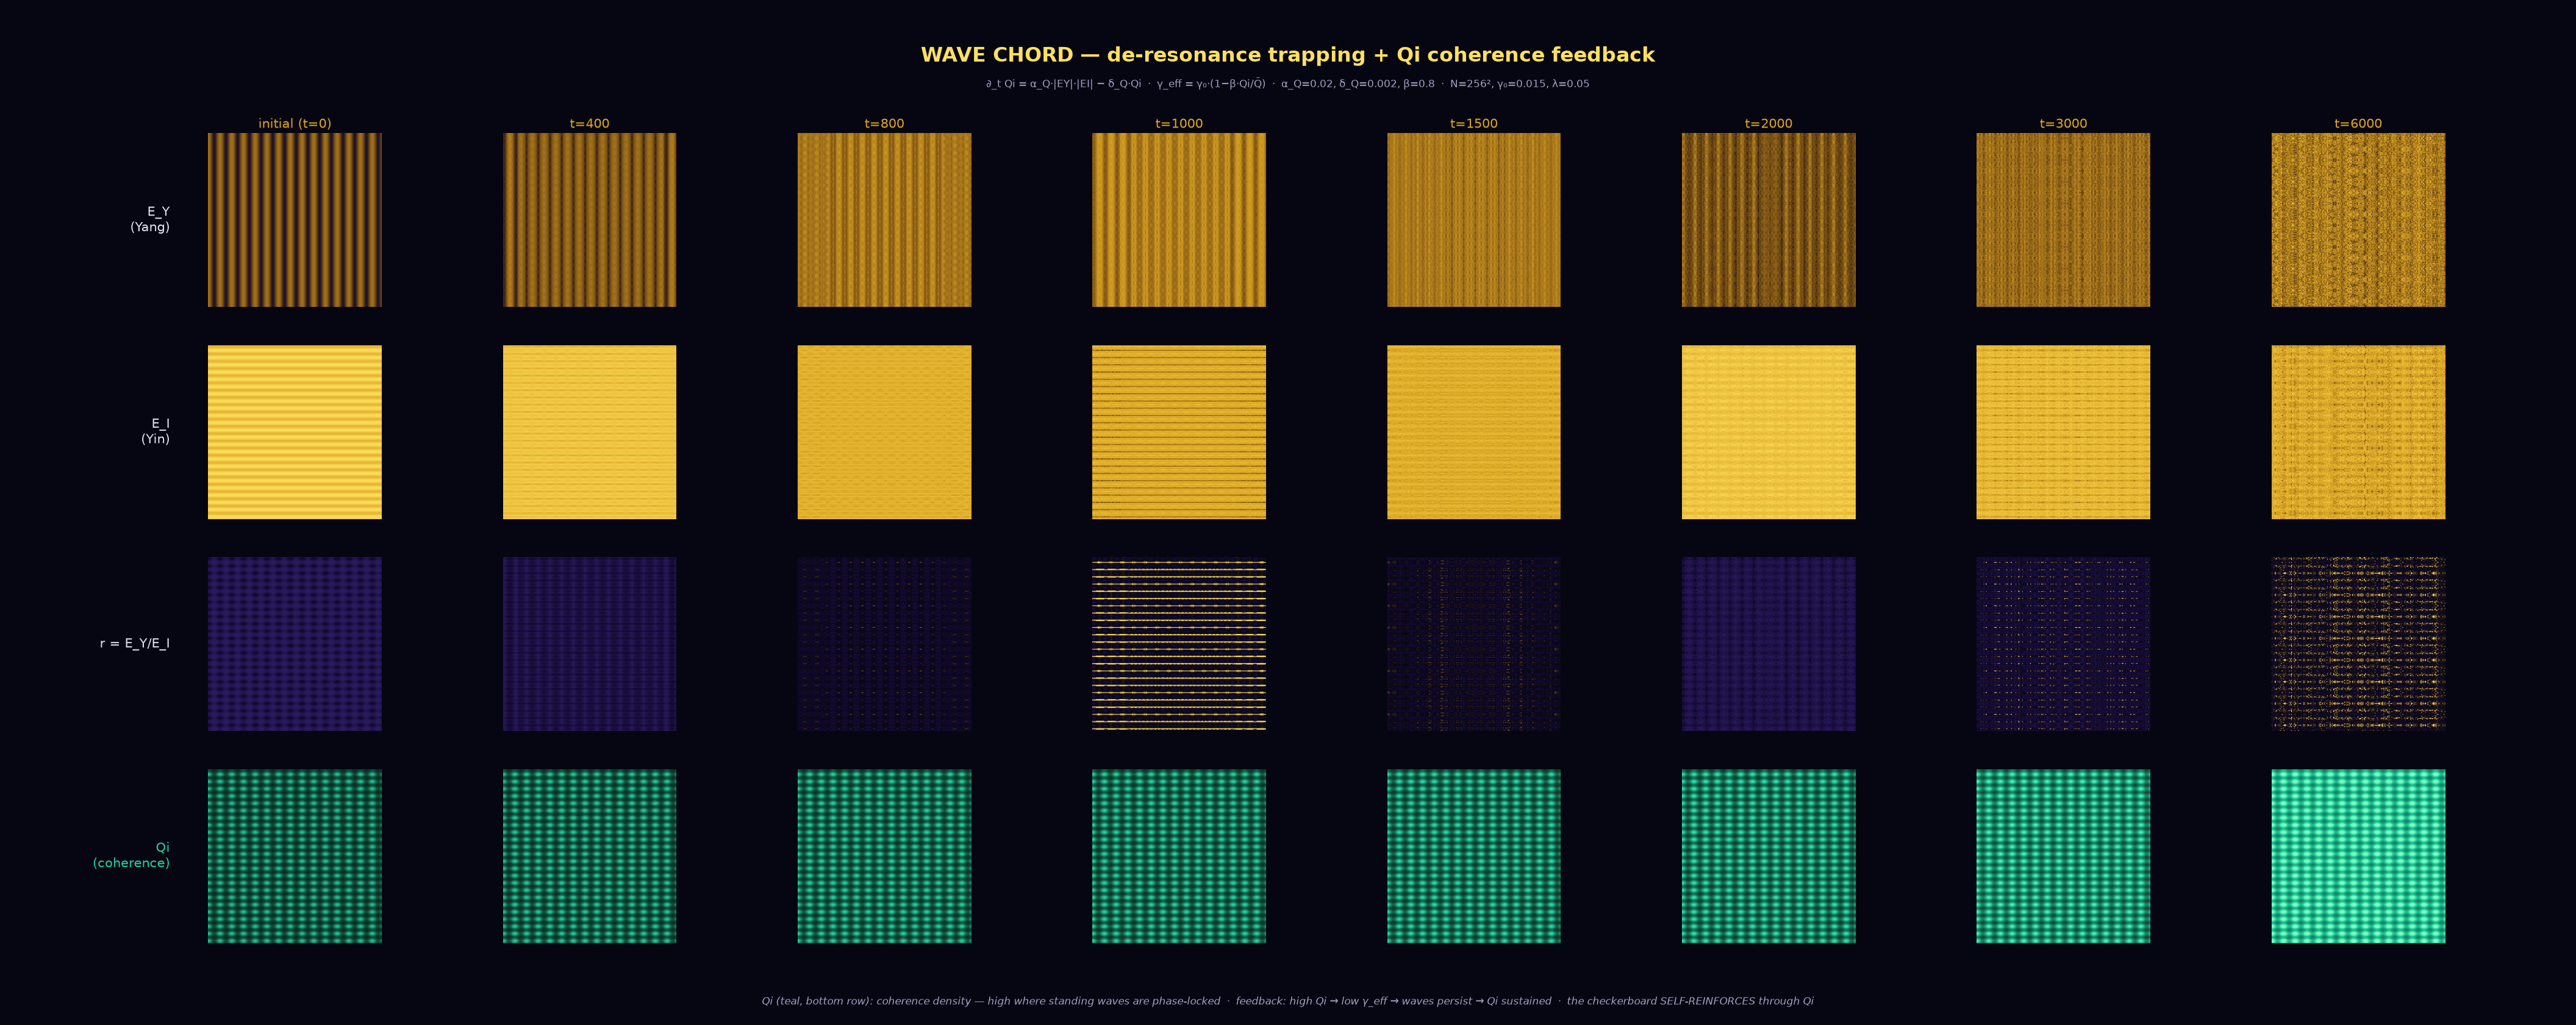

Reproduce this figure in Python.
#!/usr/bin/env python3
"""
Wave Chord — damped-wave two-fluid simulation with Qi coherence feedback.

Solves the 2D damped wave equation with φ-dependent wave speed AND a dynamic
coherence field Qi that self-reinforces the standing wave pattern.

The key feedback loop:
    standing waves → high Qi → reduced damping → waves persist → Qi sustained

PDE:
    ∂_t E_Y = V_Y,   ∂_t V_Y = ∇·(c²(r)∇E_Y) − γ_eff·V_Y − λ·tanh(E_Y−φE_I)
    ∂_t E_I = V_I,   ∂_t V_I = ∇·(c²(r)∇E_I) − γ_eff·V_I + λ·tanh(E_Y−φE_I)
    ∂_t Qi  = α_Q·|E_Y|·|E_I| − δ_Q·Qi
    c²(r) = c₀² · |r−φ|/(α+|r−φ|)
    γ_eff = γ₀ · max(0, 1 − β·Qi/Q̄_i)

Run:  python visual-explainers/wave_chord.py
Out:  visual-explainers/wave_chord.png  +  wave_chord_final.png
"""

import numpy as np
import time

# ─────────────────────────────────────────────────────────────────────────────
# Framework parameters
# ─────────────────────────────────────────────────────────────────────────────
PHI = (1 + np.sqrt(5)) / 2
LAM   = 0.05          # conversion rate λ (saturating via tanh)
GAMMA = 0.015         # base wave damping γ₀ (modulated by Qi)
C0    = 0.85          # base wave speed c₀
ALPHA = 0.20          # c² valley width

# Qi coherence parameters
ALPHA_Q = 0.02        # Qi growth rate from standing-wave coherence
DELTA_Q = 0.002       # Qi friction decay (slow — coherence persists)
BETA    = 0.8         # Qi → damping reduction strength (at Q̄, damping → 20% of γ₀)

# ─────────────────────────────────────────────────────────────────────────────
# Numerical parameters
# ─────────────────────────────────────────────────────────────────────────────
N = 256
L = 24.0
DT = 0.008
# Snapshot window: dense sampling of peak-contrast period
STEPS_SNAP = [0, 400, 800, 1000, 1500, 2000, 3000, 6000]
MAX_STEP = max(STEPS_SNAP)

dx = L / N
INIT_TOTAL = None

def make_field():
    global INIT_TOTAL
    x = np.linspace(0, L, N, endpoint=False)
    y = np.linspace(0, L, N, endpoint=False)
    XX, YY = np.meshgrid(x, y)
    EY = 1.0 + 0.32 * np.cos(2 * np.pi * XX / PHI)
    EI = 1.0 + 0.32 * np.cos(2 * np.pi * (YY - 0.25))
    VY = np.zeros_like(EY)
    VI = np.zeros_like(EY)
    # Qi initialized from initial coherence: |EY|·|EI| at t=0
    Qi = np.abs(EY) * np.abs(EI)
    INIT_TOTAL = EY.sum() + EI.sum()
    return EY, EI, VY, VI, Qi

EY, EI, VY, VI, Qi = make_field()

# ═══════════════════════════════════════════════════════════════════════════
# Physical terms
# ═══════════════════════════════════════════════════════════════════════════

def c_sq(r):
    """Wave speed squared: de-resonance TRAP — zero at r=φ, broad valley."""
    return C0**2 * np.abs(r - PHI) / (ALPHA + np.abs(r - PHI))

def laplacian_var_c2(f, c2):
    """∇·(c² ∇f) with central differences and half-point averaging of c²."""
    c2_xp = 0.5 * (c2 + np.roll(c2, -1, axis=1))
    c2_xm = 0.5 * (np.roll(c2, 1, axis=1) + c2)
    fp = np.roll(f, -1, axis=1) - f
    fm = f - np.roll(f, 1, axis=1)
    div_x = (c2_xp * fp - c2_xm * fm) / dx**2
    c2_yp = 0.5 * (c2 + np.roll(c2, -1, axis=0))
    c2_ym = 0.5 * (np.roll(c2, 1, axis=0) + c2)
    fp_y = np.roll(f, -1, axis=0) - f
    fm_y = f - np.roll(f, 1, axis=0)
    div_y = (c2_yp * fp_y - c2_ym * fm_y) / dx**2
    return div_x + div_y

def rhs(ey, ei, vy, vi, qi):
    """Return (a_Y, a_I) = accelerations.  Uses stage-local velocities and Qi."""
    ey_c = np.clip(ey, 0.05, 5.0)
    ei_c = np.clip(ei, 0.05, 5.0)
    r = ey_c / ei_c
    c2 = c_sq(r)
    wY = laplacian_var_c2(ey, c2)
    wI = laplacian_var_c2(ei, c2)
    conv = -LAM * np.tanh(ey - PHI * ei)
    # Qi-modulated damping: high Qi → low damping (waves persist)
    qi_mean = qi.mean() + 1e-10
    gamma_eff = GAMMA * np.maximum(0.0, 1.0 - BETA * qi / qi_mean)
    aY = wY - gamma_eff * vy + conv
    aI = wI - gamma_eff * vi - conv
    return aY, aI

def qi_rhs(ey, ei, qi):
    """Qi evolution: coherence source from |EY|·|EI|, friction decay."""
    coherence_source = ALPHA_Q * np.abs(ey) * np.abs(ei)
    friction_decay = DELTA_Q * qi
    return coherence_source - friction_decay

# ═══════════════════════════════════════════════════════════════════════════
# Standard RK4 for dE/dt = V,  dV/dt = F(E, V, Qi),  dQi/dt = G(E, Qi)
# ═══════════════════════════════════════════════════════════════════════════

def step_rk4(ey, ei, vy, vi, qi, dt):
    """One RK4 step for the 5-field system (EY, EI, VY, VI, Qi)."""
    # Stage 1
    k1e_y, k1e_i = vy, vi
    a1y, a1i = rhs(ey, ei, vy, vi, qi)
    k1v_y, k1v_i = a1y, a1i
    k1q = qi_rhs(ey, ei, qi)

    # Stage 2
    ey2 = ey + (dt/2)*k1e_y;  ei2 = ei + (dt/2)*k1e_i
    vy2 = vy + (dt/2)*k1v_y;  vi2 = vi + (dt/2)*k1v_i
    qi2 = qi + (dt/2)*k1q
    k2e_y, k2e_i = vy2, vi2
    a2y, a2i = rhs(ey2, ei2, vy2, vi2, qi2)
    k2v_y, k2v_i = a2y, a2i
    k2q = qi_rhs(ey2, ei2, qi2)

    # Stage 3
    ey3 = ey + (dt/2)*k2e_y;  ei3 = ei + (dt/2)*k2e_i
    vy3 = vy + (dt/2)*k2v_y;  vi3 = vi + (dt/2)*k2v_i
    qi3 = qi + (dt/2)*k2q
    k3e_y, k3e_i = vy3, vi3
    a3y, a3i = rhs(ey3, ei3, vy3, vi3, qi3)
    k3v_y, k3v_i = a3y, a3i
    k3q = qi_rhs(ey3, ei3, qi3)

    # Stage 4
    ey4 = ey + dt*k3e_y;  ei4 = ei + dt*k3e_i
    vy4 = vy + dt*k3v_y;  vi4 = vi + dt*k3v_i
    qi4 = qi + dt*k3q
    k4e_y, k4e_i = vy4, vi4
    a4y, a4i = rhs(ey4, ei4, vy4, vi4, qi4)
    k4v_y, k4v_i = a4y, a4i
    k4q = qi_rhs(ey4, ei4, qi4)

    # Assemble
    ey_new = ey + (dt/6)*(k1e_y + 2*k2e_y + 2*k3e_y + k4e_y)
    ei_new = ei + (dt/6)*(k1e_i + 2*k2e_i + 2*k3e_i + k4e_i)
    vy_new = vy + (dt/6)*(k1v_y + 2*k2v_y + 2*k3v_y + k4v_y)
    vi_new = vi + (dt/6)*(k1v_i + 2*k2v_i + 2*k3v_i + k4v_i)
    qi_new = qi + (dt/6)*(k1q + 2*k2q + 2*k3q + k4q)
    return ey_new, ei_new, vy_new, vi_new, qi_new

# ═══════════════════════════════════════════════════════════════════════════
# Integration
# ═══════════════════════════════════════════════════════════════════════════
print(f"N={N}  L={L:.0f}  c₀={C0}  α={ALPHA}  γ₀={GAMMA}  λ={LAM}  dt={DT}")
print(f"Qi: α_Q={ALPHA_Q}  δ_Q={DELTA_Q}  β={BETA}")
print(f"Feedback: standing waves → Qi → reduced γ → waves persist → Qi sustained")
t0 = time.time()

snapshots = [(0, EY.copy(), EI.copy(), Qi.copy())]

for t in range(1, MAX_STEP + 1):
    EY, EI, VY, VI, Qi = step_rk4(EY, EI, VY, VI, Qi, DT)
    # Mass rescaling
    s = INIT_TOTAL / (EY.sum() + EI.sum() + 1e-12)
    EY *= s; EI *= s
    # Floor clamp
    EY = np.maximum(EY, 0.01)
    EI = np.maximum(EI, 0.01)
    Qi = np.maximum(Qi, 0.0)
    if t in STEPS_SNAP:
        r_clamped = np.clip(EY, 0.05, 5.0) / np.clip(EI, 0.05, 5.0)
        c2_arr = c_sq(r_clamped)
        r_mean = r_clamped.mean()
        qi_mean = Qi.mean()
        gamma_eff_mean = GAMMA * max(0.0, 1.0 - BETA * qi_mean / (qi_mean + 1e-10))
        total = EY.sum() + EI.sum()
        print(f"  step {t:>6}  r̄={r_mean:.4f}  r̄/φ={r_mean/PHI:.4f}  "
              f"r_std={r_clamped.std():.4f}  "
              f"Q̄={qi_mean:.4f}  γ_eff={gamma_eff_mean:.5f}  "
              f"c²∈[{c2_arr.min():.4f},{c2_arr.max():.4f}]  "
              f"EY∈[{EY.min():.4f},{EY.max():.4f}]  "
              f"EI∈[{EI.min():.4f},{EI.max():.4f}]")
        snapshots.append((t, EY.copy(), EI.copy(), Qi.copy()))

elapsed = time.time() - t0
r_final = np.clip(EY, 0.05, 5.0) / np.clip(EI, 0.05, 5.0)
print(f"done: {MAX_STEP} steps in {elapsed:.1f}s  r̄={r_final.mean():.4f}  "
      f"r̄/φ={r_final.mean()/PHI:.4f}  r_std={r_final.std():.4f}  "
      f"Q̄={Qi.mean():.4f}")

# ═══════════════════════════════════════════════════════════════════════════
# Visualization — 4 rows: E_Y, E_I, r, Qi
# ═══════════════════════════════════════════════════════════════════════════
import matplotlib
matplotlib.use("Agg")
import matplotlib.pyplot as plt
from matplotlib.colors import LinearSegmentedColormap, LogNorm

BG = "#060612"
YIN_DEEP, YIN_MID, YIN_LIGHT = "#140a33", "#2a1a5e", "#4a2a8e"
YANG_DARK, YANG_MID, YANG_BRIGHT, YANG_PEAK = "#5a3a10", "#9a6a1a", "#daa520", "#ffe060"
TEXT_MAIN, TEXT_SUB, RING = "#e0e0f0", "#a0a0c0", "#303050"
QI_COLOR = "#20d0a0"  # teal for Qi

plt.rcParams.update({
    "figure.facecolor": BG, "axes.facecolor": BG, "savefig.facecolor": BG,
    "text.color": TEXT_MAIN, "axes.edgecolor": RING,
    "xtick.color": TEXT_SUB, "ytick.color": TEXT_SUB,
    "font.family": "DejaVu Sans", "mathtext.default": "regular",
})

DIVERGE = LinearSegmentedColormap.from_list(
    "diverge", [YIN_MID, YIN_DEEP, BG, YANG_DARK, YANG_PEAK])
LIN_GOLD = LinearSegmentedColormap.from_list(
    "gold", [BG, YIN_DEEP, YANG_DARK, YANG_MID, YANG_BRIGHT, YANG_PEAK])
QI_CMAP = LinearSegmentedColormap.from_list(
    "qi", [BG, "#0a2a20", "#104a38", "#188a68", QI_COLOR, "#80ffc0"])

# Pre-compute all fields and shared color scales
r_fields = []
for t_val, ey, ei, qi in snapshots:
    r = np.clip(ey, 0.05, 5.0) / np.clip(ei, 0.05, 5.0)
    r_fields.append(r)

all_r = np.concatenate([r.ravel() for r in r_fields])
r_vmin = float(np.percentile(all_r, 2))
r_vmax = float(np.percentile(all_r, 98))
r_vmin = min(r_vmin, PHI - 0.3)
r_vmax = max(r_vmax, PHI + 0.3)

all_qi = np.concatenate([s[3].ravel() for s in snapshots])
qi_vmax = float(np.percentile(all_qi, 99))
qi_vmax = max(qi_vmax, 0.01)
print(f"r scale: [{r_vmin:.3f}, {r_vmax:.3f}]  Qi scale: [0, {qi_vmax:.4f}]")

n_cols = len(snapshots)
fig, axes = plt.subplots(4, n_cols, figsize=(3.3 * n_cols, 10.5), dpi=160)
fig.subplots_adjust(left=0.06, right=0.97, top=0.87, bottom=0.08,
                    hspace=0.22, wspace=0.05)

col_titles = ["initial (t=0)"] + [f"t={s[0]}" for s in snapshots[1:]]

vmin_ey = max(min(s[1].min() for s in snapshots), 1e-4)
vmax_ey = max(s[1].max() for s in snapshots)
vmin_ei = max(min(s[2].min() for s in snapshots), 1e-4)
vmax_ei = max(s[2].max() for s in snapshots)

for col, (t_val, ey, ei, qi) in enumerate(snapshots):
    r = r_fields[col]
    axes[0, col].imshow(ey, extent=[0, L, 0, L], origin="lower",
                         cmap=LIN_GOLD, norm=LogNorm(vmin=vmin_ey, vmax=vmax_ey),
                         interpolation="bilinear")
    axes[1, col].imshow(ei, extent=[0, L, 0, L], origin="lower",
                         cmap=LIN_GOLD, norm=LogNorm(vmin=vmin_ei, vmax=vmax_ei),
                         interpolation="bilinear")
    axes[2, col].imshow(r, extent=[0, L, 0, L], origin="lower",
                         cmap=DIVERGE, vmin=r_vmin, vmax=r_vmax,
                         interpolation="bilinear")
    axes[3, col].imshow(qi, extent=[0, L, 0, L], origin="lower",
                         cmap=QI_CMAP, vmin=0, vmax=qi_vmax,
                         interpolation="bilinear")
    for ax in [axes[0, col], axes[1, col], axes[2, col], axes[3, col]]:
        ax.set_xticks([]); ax.set_yticks([])
        for s in ax.spines.values():
            s.set_visible(False)
    axes[0, col].set_title(col_titles[col], fontsize=9.5, color=YANG_BRIGHT, pad=4)

axes[0, 0].text(-0.22, 0.5, "E_Y\n(Yang)", transform=axes[0, 0].transAxes,
                 fontsize=9.5, color=TEXT_MAIN, ha="right", va="center")
axes[1, 0].text(-0.22, 0.5, "E_I\n(Yin)", transform=axes[1, 0].transAxes,
                 fontsize=9.5, color=TEXT_MAIN, ha="right", va="center")
axes[2, 0].text(-0.22, 0.5, "r = E_Y/E_I", transform=axes[2, 0].transAxes,
                 fontsize=9.5, color=TEXT_MAIN, ha="right", va="center")
axes[3, 0].text(-0.22, 0.5, "Qi\n(coherence)", transform=axes[3, 0].transAxes,
                 fontsize=9.5, color=QI_COLOR, ha="right", va="center")

fig.suptitle("WAVE CHORD — de-resonance trapping + Qi coherence feedback",
             fontsize=15, fontweight="bold", color=YANG_PEAK, y=0.955)
fig.text(0.5, 0.915,
         f"∂_t Qi = α_Q·|EY|·|EI| − δ_Q·Qi  ·  γ_eff = γ₀·(1−β·Qi/Q̄)  ·  "
         f"α_Q={ALPHA_Q}, δ_Q={DELTA_Q}, β={BETA}  ·  "
         f"N={N}², γ₀={GAMMA}, λ={LAM}",
         ha="center", fontsize=7.8, color=TEXT_SUB)
fig.text(0.5, 0.02,
         "Qi (teal, bottom row): coherence density — high where standing waves are "
         "phase-locked  ·  feedback: high Qi → low γ_eff → waves persist → Qi sustained  ·  "
         "the checkerboard SELF-REINFORCES through Qi",
         ha="center", fontsize=7.8, color=TEXT_SUB, style="italic")

OUT = "visual-explainers/wave_chord.png"
fig.savefig(OUT, dpi=160, facecolor=BG)
print(f"wrote {OUT}")

# High-res final frame — 4 panels
fig2, (ax1, ax2, ax3, ax4) = plt.subplots(1, 4, figsize=(32, 8), dpi=200)
plt.subplots_adjust(0, 0, 1, 1, wspace=0.02)
ey_last = snapshots[-1][1]
ei_last = snapshots[-1][2]
qi_last = snapshots[-1][3]
ax1.imshow(ey_last, extent=[0, L, 0, L], origin="lower", cmap=LIN_GOLD,
           norm=LogNorm(vmin=vmin_ey, vmax=vmax_ey), interpolation="bilinear")
ax1.set_title("E_Y (Yang)", color=YANG_BRIGHT, fontsize=12, pad=8)
ax2.imshow(ei_last, extent=[0, L, 0, L], origin="lower", cmap=LIN_GOLD,
           norm=LogNorm(vmin=vmin_ei, vmax=vmax_ei), interpolation="bilinear")
ax2.set_title("E_I (Yin)", color=YIN_LIGHT, fontsize=12, pad=8)
rf = r_fields[-1]
ax3.imshow(rf, extent=[0, L, 0, L], origin="lower", cmap=DIVERGE,
           vmin=r_vmin, vmax=r_vmax, interpolation="bilinear")
ax3.set_title(f"r = E_Y/E_I (t={snapshots[-1][0]})", color=TEXT_MAIN, fontsize=12, pad=8)
ax4.imshow(qi_last, extent=[0, L, 0, L], origin="lower", cmap=QI_CMAP,
           vmin=0, vmax=qi_vmax, interpolation="bilinear")
ax4.set_title(f"Qi (coherence, t={snapshots[-1][0]})", color=QI_COLOR, fontsize=12, pad=8)
for ax in [ax1, ax2, ax3, ax4]:
    ax.set_xticks([]); ax.set_yticks([])
    for s in ax.spines.values():
        s.set_visible(False)
OUT2 = "visual-explainers/wave_chord_final.png"
fig2.savefig(OUT2, dpi=200, facecolor=BG)
print(f"wrote {OUT2}")
plt.close("all")
